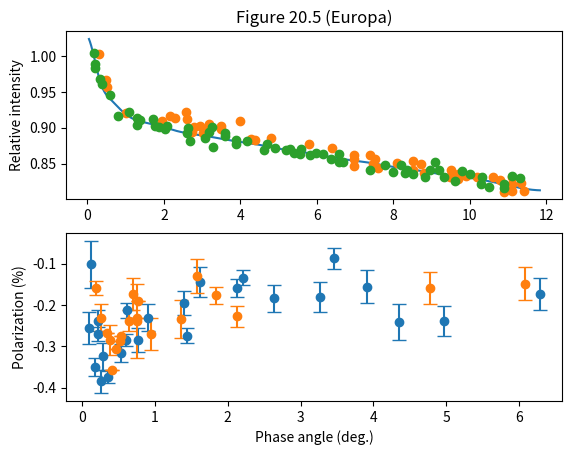

Write Python code to recreate this figure.
# [redacted]


#imports:
import numpy as np
import matplotlib.pyplot as plt
from scipy.interpolate import interp1d

fig = plt.figure()

plt1 = fig.add_subplot(2, 1, 2)
plt2 = fig.add_subplot(2, 1, 1)

plt.title('Figure 20.5 (Europa)')
plt1.set(xlabel='Phase angle (deg.)', ylabel='Polarization (%)')
plt2.set(ylabel='Relative intensity')

plt1.errorbar(x=[0.09371766126, 0.1241268541, 0.1798141601, 0.2111288375,
0.211807951, 0.264703346, 0.2802474991, 0.3486115902, 0.5325004312,
0.59912901, 0.614446792, 0.7673982408, 0.9008817696, 1.404934891,
1.440248793, 1.622628493, 2.127738013, 2.211344429, 2.633073905,
3.272421525, 3.455555795, 3.911316402, 4.350627372, 4.973148068,
6.284289841], y=[-0.2556053812, -0.1013452915, -0.3488789238,
-0.2376681614, -0.269955157, -0.3847533632, -0.3237668161,
-0.3739910314, -0.3165919283, -0.2843049327, -0.2125560538,
-0.2843049327, -0.2304932735, -0.1946188341, -0.2735426009,
-0.1443946188, -0.1587443946, -0.133632287, -0.1838565022,
-0.1802690583, -0.0869955157, -0.1551569507, -0.2412556054,
-0.2376681614, -0.1730941704], yerr=[0.039461883442152,
0.057399103159192, 0.021524663710313, 0.02511210758834,
0.017937219780268, 0.028699551540806, 0.032286995525559,
0.014349775741255, 0.021524663726008, 0.014349775749327,
0.017937219719282, 0.02869955153408, 0.032286995473093,
0.028699551588789, 0.01793721973408, 0.035874439427802,
0.021524663658295, 0.017937219735425, 0.032286995473542,
0.035874439465919, 0.02511210762825, 0.039461883435425,
0.043049327373093, 0.035874439426905, 0.039461883404484], fmt='o',
capsize=5)

plt1.errorbar(x=[0.1926418593, 0.2614586927, 0.5315949465, 0.3463478786,
0.38037901, 0.4649663677, 0.4155419972, 0.7654363574, 0.6977513798,
0.7494394619, 0.749590376, 0.6486288375, 0.9521925664, 1.35528415,
1.571845895, 1.842057606, 2.129171697, 4.769564936, 6.081838565,
0.5150321231], y=[-0.1587443946, -0.2304932735, -0.2735426009,
-0.266367713, -0.2843049327, -0.3058295964, -0.3560538117,
-0.1910313901, -0.1730941704, -0.2304932735, -0.2376681614,
-0.2376681614, -0.269955157, -0.2340807175, -0.130044843, -0.1766816143,
-0.2269058296, -0.1587443946, -0.1479820628, -0.2860986547],
yerr=[0.017937219712108, 0.032286995473094, 0, 0, 0.035874439426458, 0,
0, 0, 0.039461883404485, 0, 0.089686098619731,
0.025112107588341, 0.0394618834574, 0.0466367713116, 0.041255605331838,
0.021524663627355, 0.025112107626906, 0.039461883389238,
0.039461883427803, 0], fmt='o', capsize=5)

xnewone = np.linspace(0.03850504699, 11.83289462, num=100000,
endpoint=True)

f1 = interp1d([0.03850504699, 0.1830947616, 0.3247336657, 0.6168639053,
1.009321702, 1.463746519, 1.918171337, 2.372596154, 2.827020971,
3.269052384, 3.735870606, 4.190295423, 4.636457971, 5.099145057,
5.553569875, 6.007994692, 6.462419509, 6.916844326, 7.371269144,
7.829825096, 8.280118778, 8.734543596, 9.188968413, 9.64339323,
10.09781805, 10.55224286, 11.00666768, 11.45283023, 11.83289462],
[1.023585134, 0.99597641, 0.9654930549, 0.9388166834, 0.9183419177,
0.9077889307, 0.9021160152, 0.8949755924, 0.8905958958, 0.8869184972,
0.8824221112, 0.8787012243, 0.8747722975, 0.8699000019, 0.8667019798,
0.8624582281, 0.858353907, 0.8544935894, 0.8512955673, 0.8468525739,
0.8435400745, 0.8397146146, 0.8358891547, 0.8333185704, 0.8293885375,
0.8249879263, 0.8196461585, 0.8148492762, 0.812842883], kind='cubic')

plt2.plot(xnewone, f1(xnewone))

plt2.plot([0.2884615385, 0.4903846154, 0.5192307692, 1.009615385,
1.961538462, 2.163461538, 2.278846154, 2.567307692, 2.596153846,
3.980769231, 3.490384615, 3.490384615, 2.798076923, 2.740384615,
2.942307692, 3.028846154, 3.173076923, 3.115384615, 4.384615385,
4.788461538, 4.269230769, 5.798076923, 6.403846154, 6.980769231,
6.980769231, 6.980769231, 7.384615385, 7.528846154, 7.471153846,
7.586538462, 8.105769231, 8.509615385, 8.711538462, 8.509615385,
8.798076923, 9.519230769, 9.490384615, 9.692307692, 9.692307692,
9.894230769, 10.18269231, 10.61538462, 10.78846154, 11.10576923,
11.33653846, 11.42307692, 11.10576923, 11.10576923, 10.90384615],
[1.002008032, 0.9666666667, 0.9570281124, 0.9200803213, 0.9088353414,
0.9168674699, 0.9136546185, 0.921686747, 0.9120481928, 0.9088353414,
0.9024096386, 0.8975903614, 0.9008032129, 0.89437751, 0.9024096386,
0.8927710843, 0.90562249, 0.8991967871, 0.8831325301, 0.8863453815,
0.8847389558, 0.8767068273, 0.8718875502, 0.862248996, 0.8558232932,
0.846184739, 0.862248996, 0.8558232932, 0.8493975904, 0.8445783133,
0.8510040161, 0.8413654618, 0.8493975904, 0.8542168675, 0.8365461847,
0.8413654618, 0.8317269076, 0.8285140562, 0.834939759, 0.8333333333,
0.8317269076, 0.8317269076, 0.8269076305, 0.8317269076, 0.8236947791,
0.8124497992, 0.8220883534, 0.8124497992, 0.8108433735], 'o')

plt2.plot([0.1730769231, 0.2019230769, 0.2019230769, 0.3173076923,
0.375, 0.5769230769, 0.8076923077, 1.096153846, 1.298076923,
1.298076923, 1.384615385, 1.701923077, 1.875, 1.759615385, 2.076923077,
2.019230769, 2.625, 2.596153846, 2.682692308, 3.086538462, 3.173076923,
3.259615385, 3.605769231, 3.605769231, 3.288461538, 3.894230769,
3.894230769, 4.182692308, 4.701923077, 4.615384615, 4.903846154,
5.192307692, 5.307692308, 5.394230769, 5.567307692, 5.596153846,
5.826923077, 5.971153846, 6.173076923, 6.375, 6.576923077, 6.576923077,
6.692307692, 7.384615385, 7.788461538, 7.990384615, 8.192307692,
8.365384615, 8.307692308, 8.509615385, 8.826923077, 9.086538462,
8.971153846, 9.201923077, 9.317307692, 9.605769231, 9.807692308,
10.00961538, 10.32692308, 10.29807692, 10.5, 11.10576923, 11.30769231,
10.90384615, 10.90384615], [1.003614458, 0.9891566265, 0.9827309237,
0.9682730924, 0.9602409639, 0.9457831325, 0.9168674699, 0.921686747,
0.9136546185, 0.9040160643, 0.9104417671, 0.9120481928, 0.9008032129,
0.9024096386, 0.9024096386, 0.8975903614, 0.8991967871, 0.8927710843,
0.8815261044, 0.8863453815, 0.89437751, 0.9008032129, 0.8927710843,
0.8879518072, 0.8734939759, 0.8831325301, 0.8767068273, 0.8815261044,
0.8767068273, 0.8686746988, 0.8718875502, 0.8686746988, 0.8702811245,
0.8654618474, 0.8638554217, 0.8702811245, 0.862248996, 0.8654618474,
0.8638554217, 0.8558232932, 0.8638554217, 0.8526104418, 0.8526104418,
0.8413654618, 0.8477911647, 0.8381526104, 0.8477911647, 0.8413654618,
0.8365461847, 0.834939759, 0.8317269076, 0.8526104418, 0.8413654618,
0.8413654618, 0.8317269076, 0.8253012048, 0.8397590361, 0.834939759,
0.8317269076, 0.8220883534, 0.8172690763, 0.8333333333, 0.8301204819,
0.8156626506, 0.8220883534], 'o')

plt.show()

